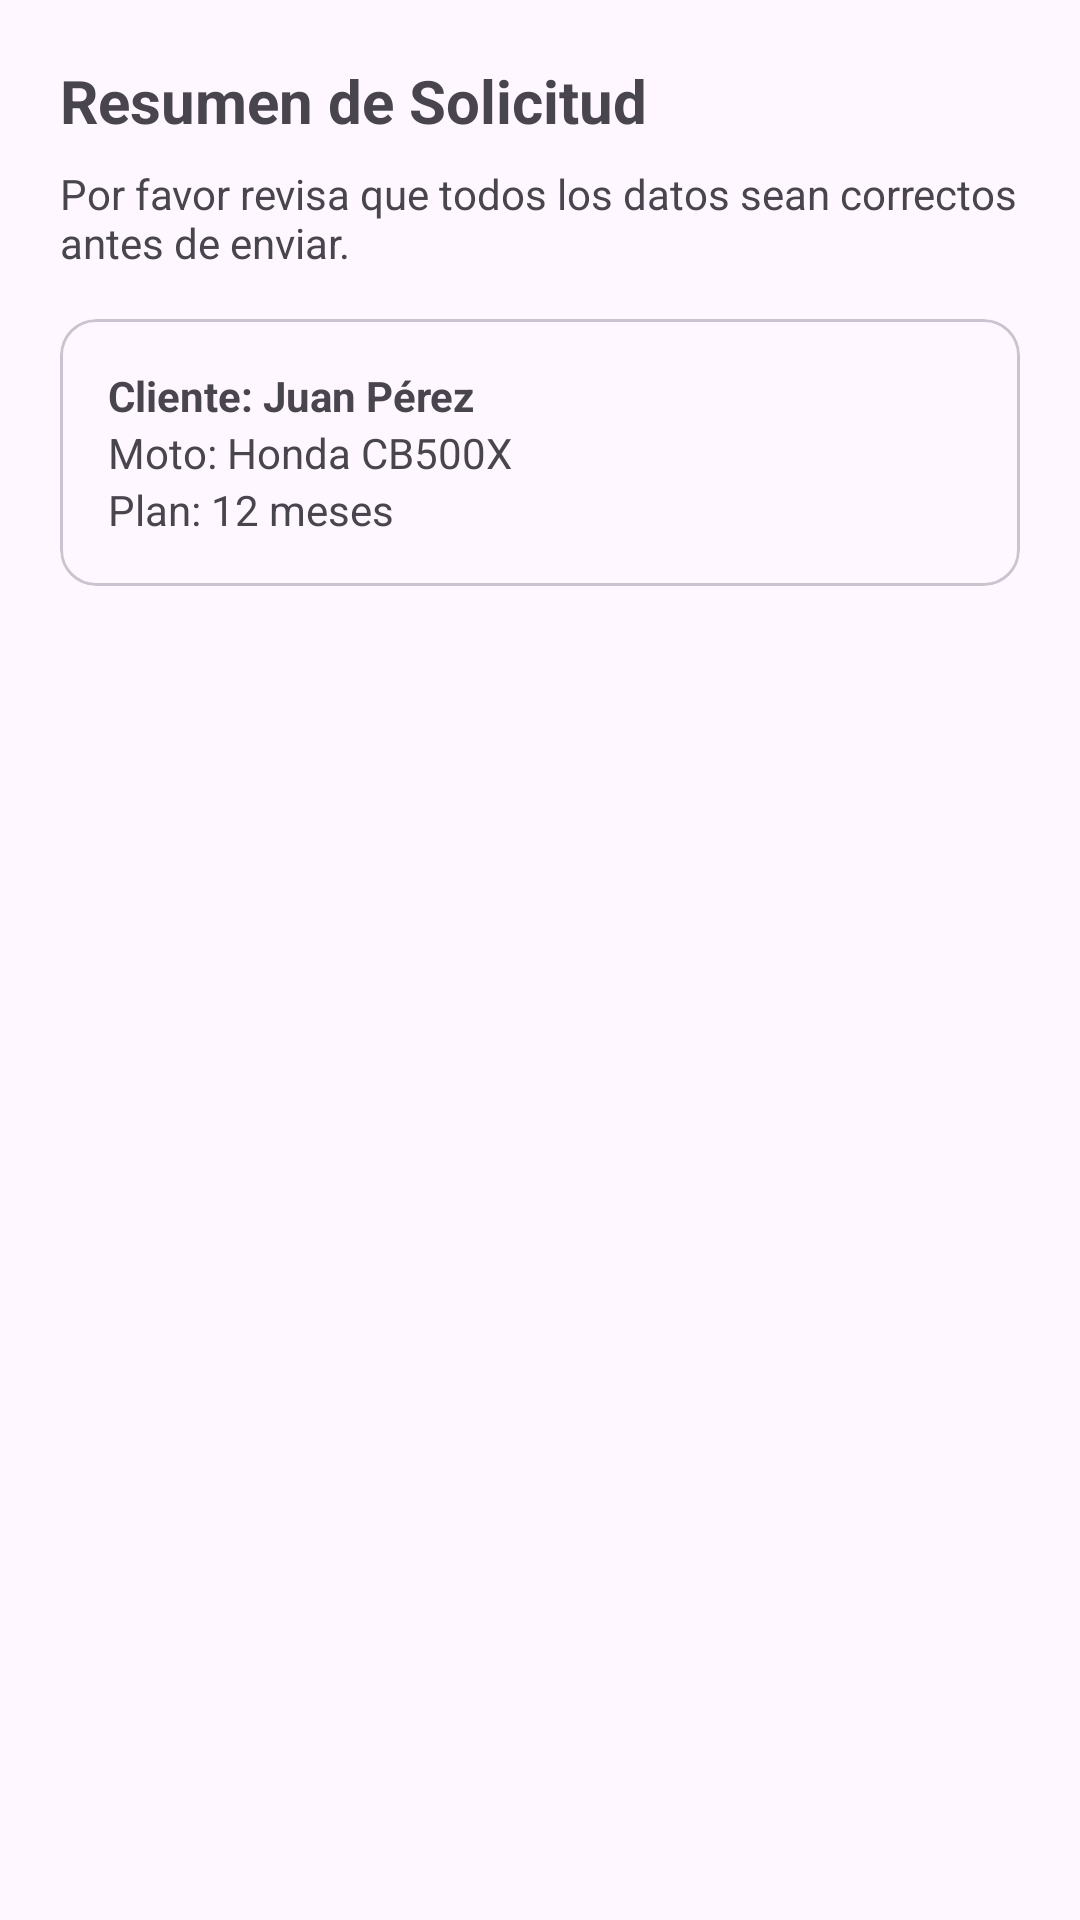

This screen was rendered from an Android layout file. Write that file and the resources it references.
<!-- AndroidManifest.xml: application theme Theme.Apppruebauno -->
<!-- res/layout/fragment_step6_review.xml -->
<?xml version="1.0" encoding="utf-8"?>
<LinearLayout xmlns:android="http://schemas.android.com/apk/res/android"
    android:layout_width="match_parent"
    android:layout_height="match_parent"
    android:orientation="vertical"
    android:padding="20dp">
    <TextView android:layout_width="wrap_content" android:layout_height="wrap_content" android:text="Resumen de Solicitud" android:textSize="20sp" android:textStyle="bold" />
    <TextView android:layout_width="wrap_content" android:layout_height="wrap_content" android:text="Por favor revisa que todos los datos sean correctos antes de enviar." android:layout_marginTop="8dp"/>
    <com.google.android.material.card.MaterialCardView
        android:layout_width="match_parent"
        android:layout_height="wrap_content"
        android:layout_marginTop="16dp">
        <LinearLayout android:layout_width="match_parent" android:layout_height="wrap_content" android:orientation="vertical" android:padding="16dp">
            <TextView android:layout_width="wrap_content" android:layout_height="wrap_content" android:text="Cliente: Juan Pérez" android:textStyle="bold"/>
            <TextView android:layout_width="wrap_content" android:layout_height="wrap_content" android:text="Moto: Honda CB500X"/>
            <TextView android:layout_width="wrap_content" android:layout_height="wrap_content" android:text="Plan: 12 meses"/>
        </LinearLayout>
    </com.google.android.material.card.MaterialCardView>
</LinearLayout>
<!-- resources referenced by this layout -->
<resources>
  <style name="Theme.Apppruebauno" parent="Base.Theme.Apppruebauno" />
  <style name="Base.Theme.Apppruebauno" parent="Theme.Material3.DayNight.NoActionBar">
          
          <item name="android:statusBarColor">#FAF8FF</item>
          <item name="android:windowLightStatusBar">true</item>
      </style>
</resources>
